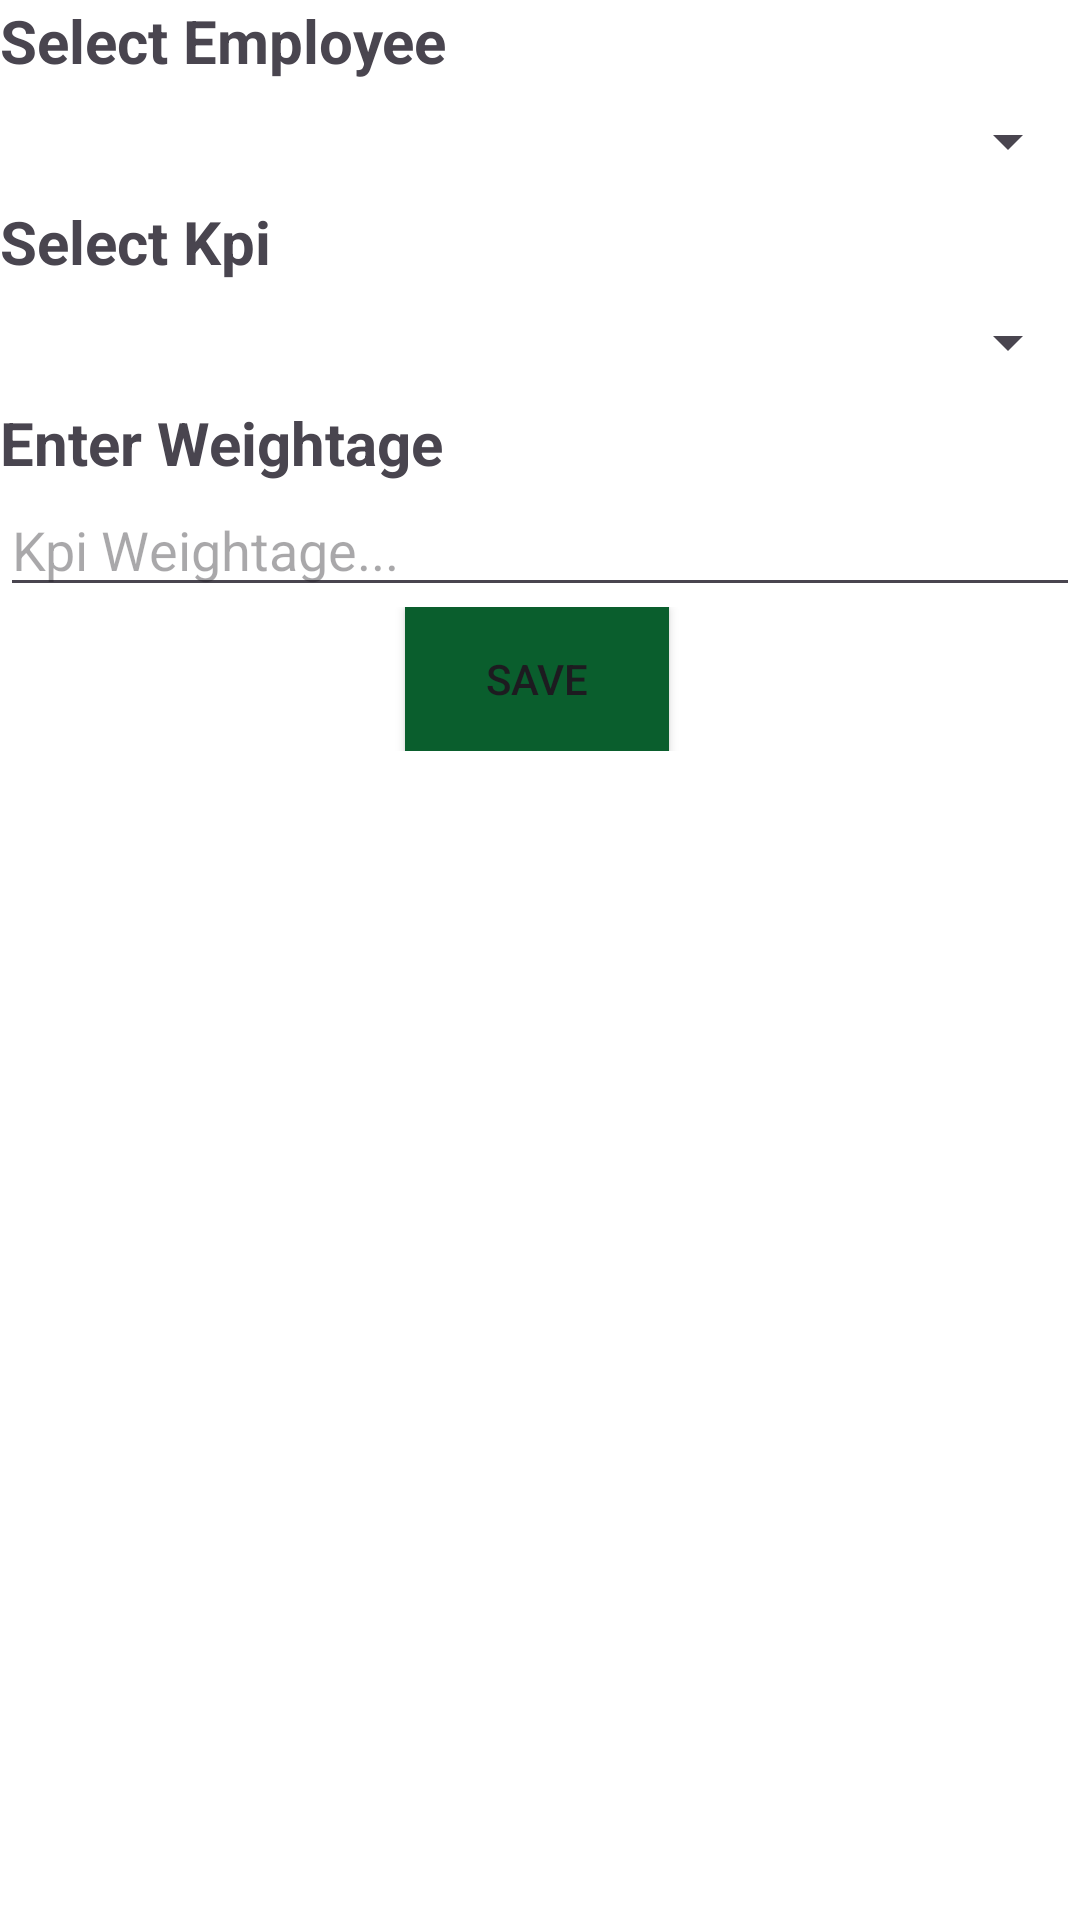

Here is an Android app screen rendered from its layout file. Give the layout XML and the strings, colors and styles it references.
<!-- AndroidManifest.xml: application theme Theme.BiitEmployeePerformanceAppraisalSystem -->
<!-- res/layout/fragment_add_individual_kpi.xml -->
<?xml version="1.0" encoding="utf-8"?>
<LinearLayout xmlns:android="http://schemas.android.com/apk/res/android"
    xmlns:tools="http://schemas.android.com/tools"
    android:layout_width="match_parent"
    android:layout_height="wrap_content"
    android:background="@color/white"
    android:layout_gravity="center"
    android:orientation="vertical"
    tools:context=".director.AddIndividualKpiFragment">



















    <LinearLayout
        android:id="@+id/employee_spinner_layout"
        android:layout_width="match_parent"
        android:layout_height="wrap_content"
        android:visibility="visible"
        android:orientation="vertical">

        <TextView
            android:layout_width="match_parent"
            android:layout_height="wrap_content"
            android:textSize="20sp"
            android:textStyle="bold"
            android:text="Select Employee"/>
        <Spinner
            android:id="@+id/spinner_employee"
            android:layout_width="match_parent"
            android:layout_height="40dp"/>

    </LinearLayout>

    <LinearLayout
        android:id="@+id/kpi_spinner_layout"
        android:layout_width="match_parent"
        android:layout_height="wrap_content"
        android:visibility="visible"
        android:orientation="vertical">

        <TextView
            android:layout_width="match_parent"
            android:layout_height="wrap_content"
            android:textSize="20sp"
            android:textStyle="bold"
            android:text="Select Kpi"/>
        <Spinner
            android:id="@+id/spinner_kpi"
            android:layout_width="match_parent"
            android:layout_height="40dp"/>

    </LinearLayout>

    <LinearLayout
        android:layout_width="match_parent"
        android:layout_height="wrap_content"
        android:orientation="vertical">

        <TextView
            android:layout_width="match_parent"
            android:layout_height="wrap_content"
            android:textSize="20sp"
            android:textStyle="bold"
            android:text="Enter Weightage"/>
        <EditText
            android:id="@+id/text_weightage"
            android:layout_width="match_parent"
            android:layout_height="wrap_content"
            android:hint="Kpi Weightage..."/>

    </LinearLayout>

    <LinearLayout
        android:layout_width="match_parent"
        android:layout_height="wrap_content"
        android:gravity="center">

        <Button
            android:id="@+id/btn_save_kpi"
            android:background="@color/bottomBar"
            android:layout_width="wrap_content"
            android:layout_height="wrap_content"
            android:layout_marginRight="2dp"
            android:layout_gravity="center_horizontal"
            android:text="Save"/>

    </LinearLayout>

</LinearLayout>
<!-- resources referenced by this layout -->
<resources>
  <color name="bottomBar">#0A5E2D</color>
  <color name="white">#FFFFFFFF</color>
  <style name="Theme.BiitEmployeePerformanceAppraisalSystem" parent="Base.Theme.BiitEmployeePerformanceAppraisalSystem" />
  <style name="Base.Theme.BiitEmployeePerformanceAppraisalSystem" parent="Theme.Material3.DayNight.NoActionBar">
          
          <item name="colorPrimary">@color/bottomBar</item>
          <item name="colorPrimaryVariant">@color/bottomBar</item>
          <item name="android:statusBarColor">@color/bottomBar</item>
      </style>
</resources>
